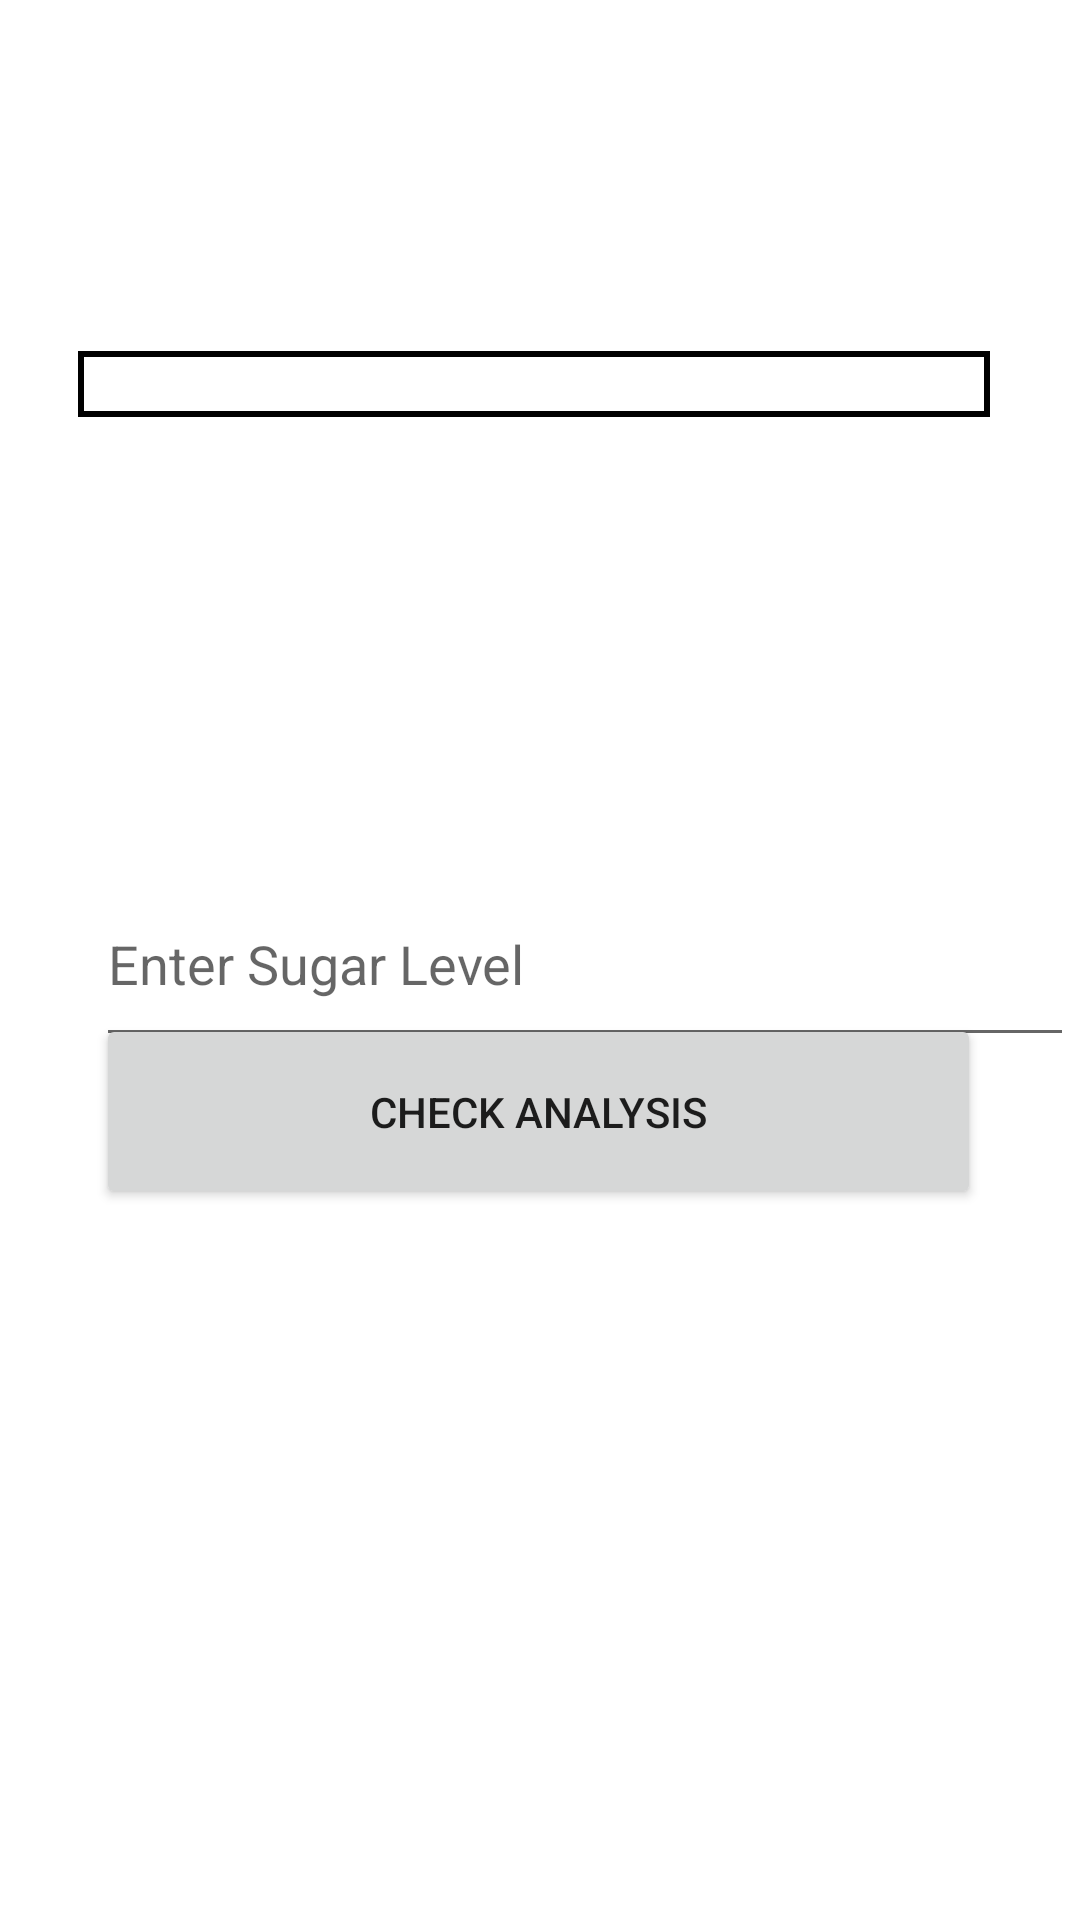

The Android layout XML behind this screen, and the referenced resources:
<!-- AndroidManifest.xml: application theme Theme.Medilog -->
<!-- res/layout/activity_analysis.xml -->
<?xml version="1.0" encoding="utf-8"?>
<RelativeLayout xmlns:android="http://schemas.android.com/apk/res/android"
    xmlns:app="http://schemas.android.com/apk/res-auto"
    xmlns:tools="http://schemas.android.com/tools"
    android:layout_width="wrap_content"
    android:layout_height="match_parent"

    tools:context="com.example.medilog.Analysis">

    <Spinner
        android:id="@+id/spinner2"
        android:layout_width="wrap_content"
        android:layout_height="129dp"
        android:layout_alignParentStart="true"
        android:layout_alignParentTop="true"
        android:layout_alignParentEnd="true"
        android:layout_alignParentBottom="true"
        android:layout_centerHorizontal="true"
        android:layout_marginStart="26dp"
        android:layout_marginTop="109dp"
        android:layout_marginEnd="30dp"
        android:layout_marginBottom="493dp"
        android:spinnerMode="dropdown"
        android:background="@drawable/borders"
        android:theme="@style/ThemeOverlay.AppCompat.Light" />

    <Button
        android:id="@+id/button8"
        android:layout_width="346dp"
        android:layout_height="65dp"
        android:layout_alignParentStart="true"
        android:layout_alignParentEnd="true"
        android:layout_alignParentBottom="true"
        android:layout_centerHorizontal="true"
        android:layout_marginStart="32dp"
        android:layout_marginEnd="33dp"
        android:layout_marginBottom="237dp"
        android:text="Check Analysis" />

    <TextView
        android:id="@+id/textView4"
        android:layout_width="359dp"
        android:layout_height="210dp"
        android:layout_alignParentStart="true"
        android:layout_alignParentBottom="true"
        android:layout_centerHorizontal="true"
        android:layout_marginStart="27dp"
        android:textStyle="bold"
        android:layout_marginBottom="16dp" />

    <EditText
        android:id="@+id/editTextNumberDecimal"
        android:layout_width="326dp"
        android:layout_height="65dp"
        android:layout_alignParentStart="true"
        android:layout_centerVertical="true"
        android:layout_marginStart="32dp"
        android:ems="10"
        android:hint="Enter Sugar Level"
        android:inputType="numberDecimal"
        android:imeOptions="actionDone"
        />


</RelativeLayout>
<!-- resources referenced by this layout -->
<resources>
  <!-- drawable borders (drawable) -->
  <?xml version="1.0" encoding="utf-8"?>
  <layer-list xmlns:android="http://schemas.android.com/apk/res/android">
      <item
          android:bottom="8dp"
          android:top="8dp" >
  
          <shape>
              <stroke
                  android:width="2dp"
                   />
              <padding
                  android:bottom="16dp"
                  android:left="8dp"
                  android:right="16dp"
                  android:top="16dp" />
          </shape>
      </item>
  </layer-list>
  <style name="Theme.Medilog" parent="Theme.MaterialComponents.DayNight.DarkActionBar">
          
          <item name="colorPrimary">@color/purple_500</item>
          <item name="colorPrimaryVariant">@color/purple_700</item>
          <item name="colorOnPrimary">@color/white</item>
          
          <item name="colorSecondary">@color/teal_200</item>
          <item name="colorSecondaryVariant">@color/teal_700</item>
          <item name="colorOnSecondary">@color/black</item>
          
          <item name="android:statusBarColor" tools:targetApi="l">?attr/colorPrimaryVariant</item>
          
      </style>
  <color name="purple_500">#08757E</color>
  <color name="purple_700">#08757E</color>
  <color name="white">#FFFFFFFF</color>
  <color name="teal_200">#08757E</color>
  <color name="teal_700">#FF018786</color>
  <color name="black">#FF000000</color>
</resources>
